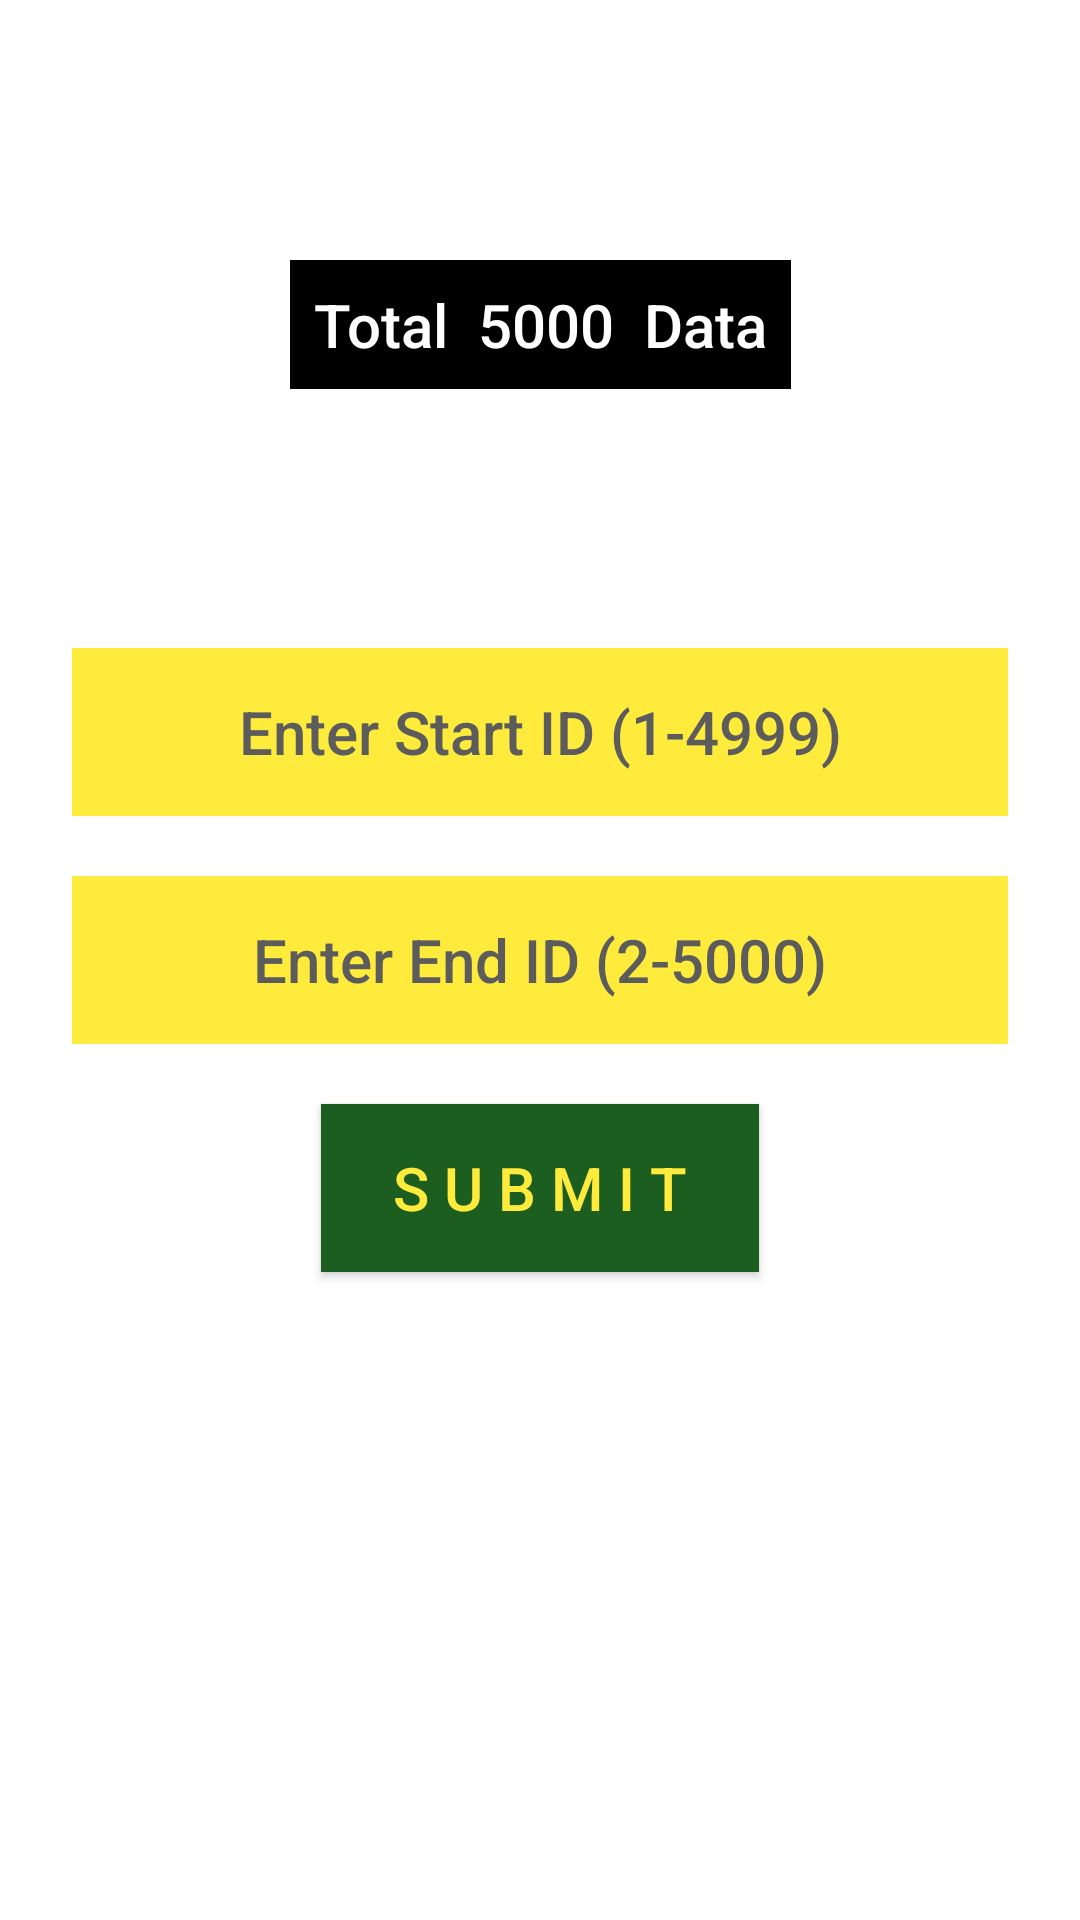

Produce the Android XML layout that renders to this screen, including the resource entries it uses.
<!-- AndroidManifest.xml: application theme Theme.VolleyHTTPLibrary -->
<!-- res/layout/activity_main.xml -->
<?xml version="1.0" encoding="utf-8"?>
<androidx.constraintlayout.widget.ConstraintLayout xmlns:android="http://schemas.android.com/apk/res/android"
    xmlns:app="http://schemas.android.com/apk/res-auto"
    xmlns:tools="http://schemas.android.com/tools"
    android:layout_width="match_parent"
    android:layout_height="match_parent"
    android:background="#FFFFFF"
    tools:context=".MainActivity">

    <TextView
        android:id="@+id/textView"
        android:layout_width="wrap_content"
        android:layout_height="wrap_content"
        android:background="#000000"
        android:fontFamily="sans-serif-medium"
        android:text="Total  5000  Data"
        android:padding="8dp"
        android:textAlignment="center"
        android:textColor="#FFFFFF"
        android:textSize="20sp"
        app:layout_constraintBottom_toTopOf="@+id/editTextStartID"
        app:layout_constraintEnd_toEndOf="parent"
        app:layout_constraintTop_toTopOf="parent"
        app:layout_constraintHorizontal_bias="0.5"
        app:layout_constraintStart_toStartOf="parent" />

    <EditText
        android:id="@+id/editTextStartID"
        android:layout_width="match_parent"
        android:layout_height="56dp"
        android:layout_marginStart="24dp"
        android:layout_marginEnd="24dp"
        android:layout_marginBottom="20dp"
        android:background="#FFEB3B"
        android:ems="10"
        android:fontFamily="sans-serif-medium"
        android:hint="Enter Start ID (1-4999)"
        android:inputType="number"
        android:textAlignment="center"
        android:textColor="#000000"
        android:textColorHint="#5C5C5C"
        android:textSize="20sp"
        app:layout_constraintBottom_toTopOf="@+id/editTextEndID"
        app:layout_constraintEnd_toEndOf="parent"
        app:layout_constraintHorizontal_bias="0.5"
        app:layout_constraintStart_toStartOf="parent" />

    <EditText
        android:id="@+id/editTextEndID"
        android:layout_width="match_parent"
        android:layout_height="56dp"
        android:layout_marginStart="24dp"
        android:layout_marginEnd="24dp"
        android:background="#FFEB3B"
        android:ems="10"
        android:fontFamily="sans-serif-medium"
        android:hint="Enter End ID (2-5000)"
        android:inputType="number"
        android:textAlignment="center"
        android:textColor="#000000"
        android:textColorHint="#5C5C5C"
        android:textSize="20sp"
        app:layout_constraintBottom_toBottomOf="parent"
        app:layout_constraintEnd_toEndOf="parent"
        app:layout_constraintHorizontal_bias="0.5"
        app:layout_constraintStart_toStartOf="parent"
        app:layout_constraintTop_toTopOf="parent" />

    <Button
        android:id="@+id/buttonSubmit"
        android:layout_width="wrap_content"
        android:layout_height="56dp"
        android:layout_marginTop="20dp"
        android:background="#1B5E20"
        android:fontFamily="sans-serif-medium"
        android:paddingStart="24dp"
        android:paddingEnd="24dp"
        android:text="S u b m i t"
        android:textColor="#FFEB3B"
        android:textSize="20sp"
        app:layout_constraintEnd_toEndOf="parent"
        app:layout_constraintHorizontal_bias="0.5"
        app:layout_constraintStart_toStartOf="parent"
        app:layout_constraintTop_toBottomOf="@+id/editTextEndID" />
</androidx.constraintlayout.widget.ConstraintLayout>
<!-- resources referenced by this layout -->
<resources>
  <style name="Theme.VolleyHTTPLibrary" parent="Theme.AppCompat.DayNight.DarkActionBar">
          
          <item name="colorPrimary">@color/purple_500</item>
          <item name="colorPrimaryVariant">@color/purple_700</item>
          <item name="colorOnPrimary">@color/white</item>
          
          <item name="colorSecondary">@color/teal_200</item>
          <item name="colorSecondaryVariant">@color/teal_700</item>
          <item name="colorOnSecondary">@color/black</item>
          
          <item name="android:statusBarColor" tools:targetApi="l">?attr/colorPrimaryVariant</item>
          
      </style>
  <!-- not gathered from this repository: default colours our renderer supplied (Android Studio template values) -->
  <color name="purple_500">#FF6200EE</color>
  <color name="purple_700">#FF3700B3</color>
  <color name="teal_200">#FF03DAC5</color>
  <color name="teal_700">#FF018786</color>
  <color name="black">#FF000000</color>
  <color name="white">#FFFFFFFF</color>
</resources>
